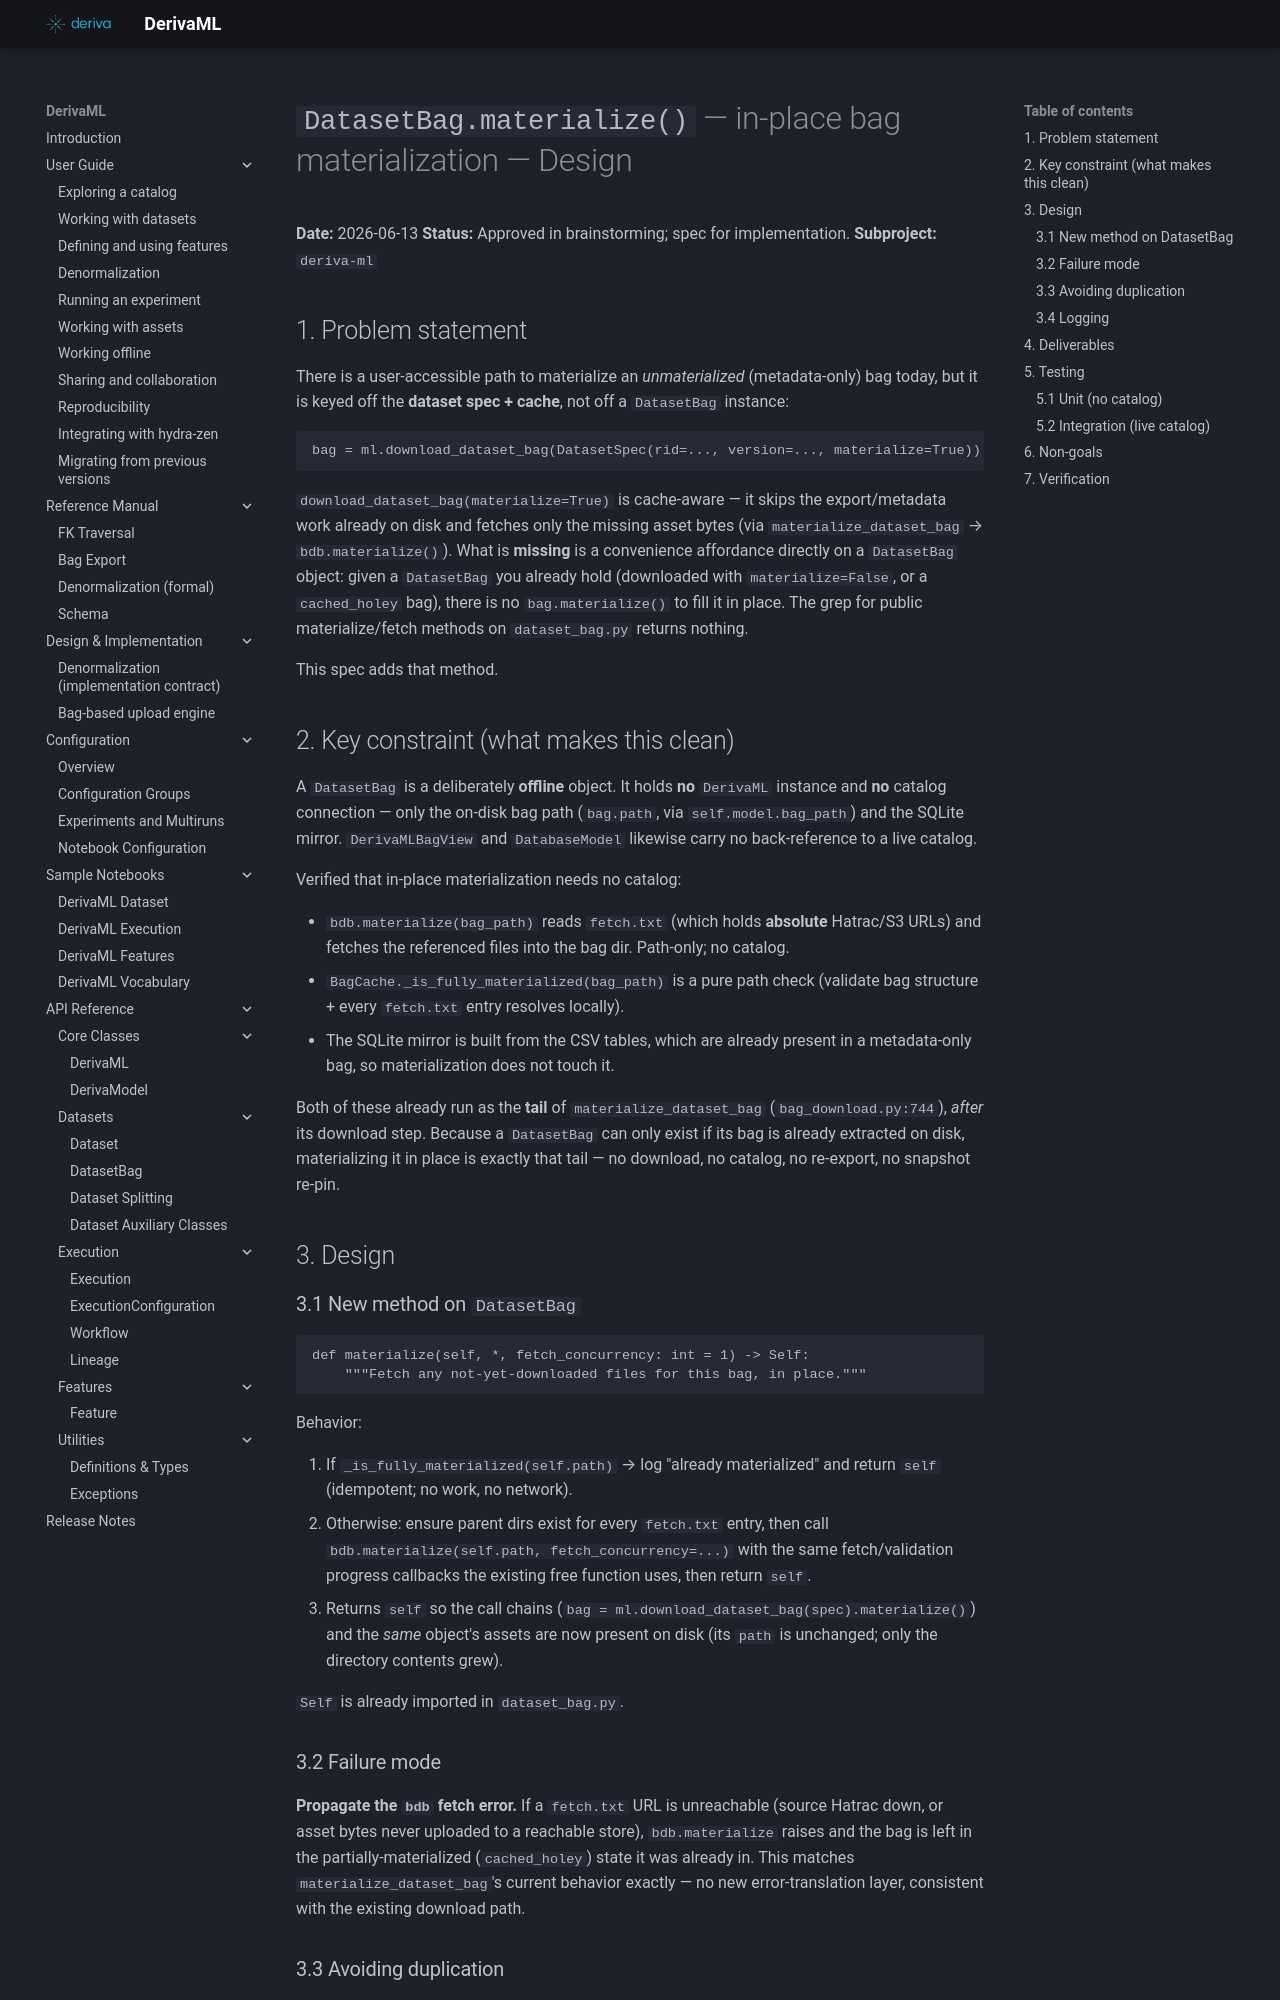

repository: informatics-isi-edu/deriva-ml · page: superpowers/specs/2026-06-13-datasetbag-materialize-design/index.html · generator: mkdocs

# `DatasetBag.materialize()` — in-place bag materialization — Design

**Date:** 2026-06-13
**Status:** Approved in brainstorming; spec for implementation.
**Subproject:** `deriva-ml`

## 1. Problem statement

There is a user-accessible path to materialize an *unmaterialized*
(metadata-only) bag today, but it is keyed off the **dataset spec +
cache**, not off a `DatasetBag` instance:

```python
bag = ml.download_dataset_bag(DatasetSpec(rid=..., version=..., materialize=True))
```

`download_dataset_bag(materialize=True)` is cache-aware — it skips the
export/metadata work already on disk and fetches only the missing asset
bytes (via `materialize_dataset_bag` → `bdb.materialize()`). What is
**missing** is a convenience affordance directly on a `DatasetBag`
object: given a `DatasetBag` you already hold (downloaded with
`materialize=False`, or a `cached_holey` bag), there is no
`bag.materialize()` to fill it in place. The grep for public
materialize/fetch methods on `dataset_bag.py` returns nothing.

This spec adds that method.

## 2. Key constraint (what makes this clean)

A `DatasetBag` is a deliberately **offline** object. It holds **no**
`DerivaML` instance and **no** catalog connection — only the on-disk
bag path (`bag.path`, via `self.model.bag_path`) and the SQLite mirror.
`DerivaMLBagView` and `DatabaseModel` likewise carry no back-reference
to a live catalog.

Verified that in-place materialization needs no catalog:

- `bdb.materialize(bag_path)` reads `fetch.txt` (which holds **absolute**
  Hatrac/S3 URLs) and fetches the referenced files into the bag dir.
  Path-only; no catalog.
- `BagCache._is_fully_materialized(bag_path)` is a pure path check
  (validate bag structure + every `fetch.txt` entry resolves locally).
- The SQLite mirror is built from the CSV tables, which are already
  present in a metadata-only bag, so materialization does not touch it.

Both of these already run as the **tail** of
`materialize_dataset_bag` (`bag_download.py:744`), *after* its download
step. Because a `DatasetBag` can only exist if its bag is already
extracted on disk, materializing it in place is exactly that tail —
no download, no catalog, no re-export, no snapshot re-pin.

## 3. Design

### 3.1 New method on `DatasetBag`

```python
def materialize(self, *, fetch_concurrency: int = 1) -> Self:
    """Fetch any not-yet-downloaded files for this bag, in place."""
```

Behavior:

1. If `_is_fully_materialized(self.path)` → log "already materialized"
   and return `self` (idempotent; no work, no network).
2. Otherwise: ensure parent dirs exist for every `fetch.txt` entry,
   then call `bdb.materialize(self.path, fetch_concurrency=...)` with
   the same fetch/validation progress callbacks the existing free
   function uses, then return `self`.
3. Returns `self` so the call chains
   (`bag = ml.download_dataset_bag(spec).materialize()`) and the
   *same* object's assets are now present on disk (its `path` is
   unchanged; only the directory contents grew).

`Self` is already imported in `dataset_bag.py`.
